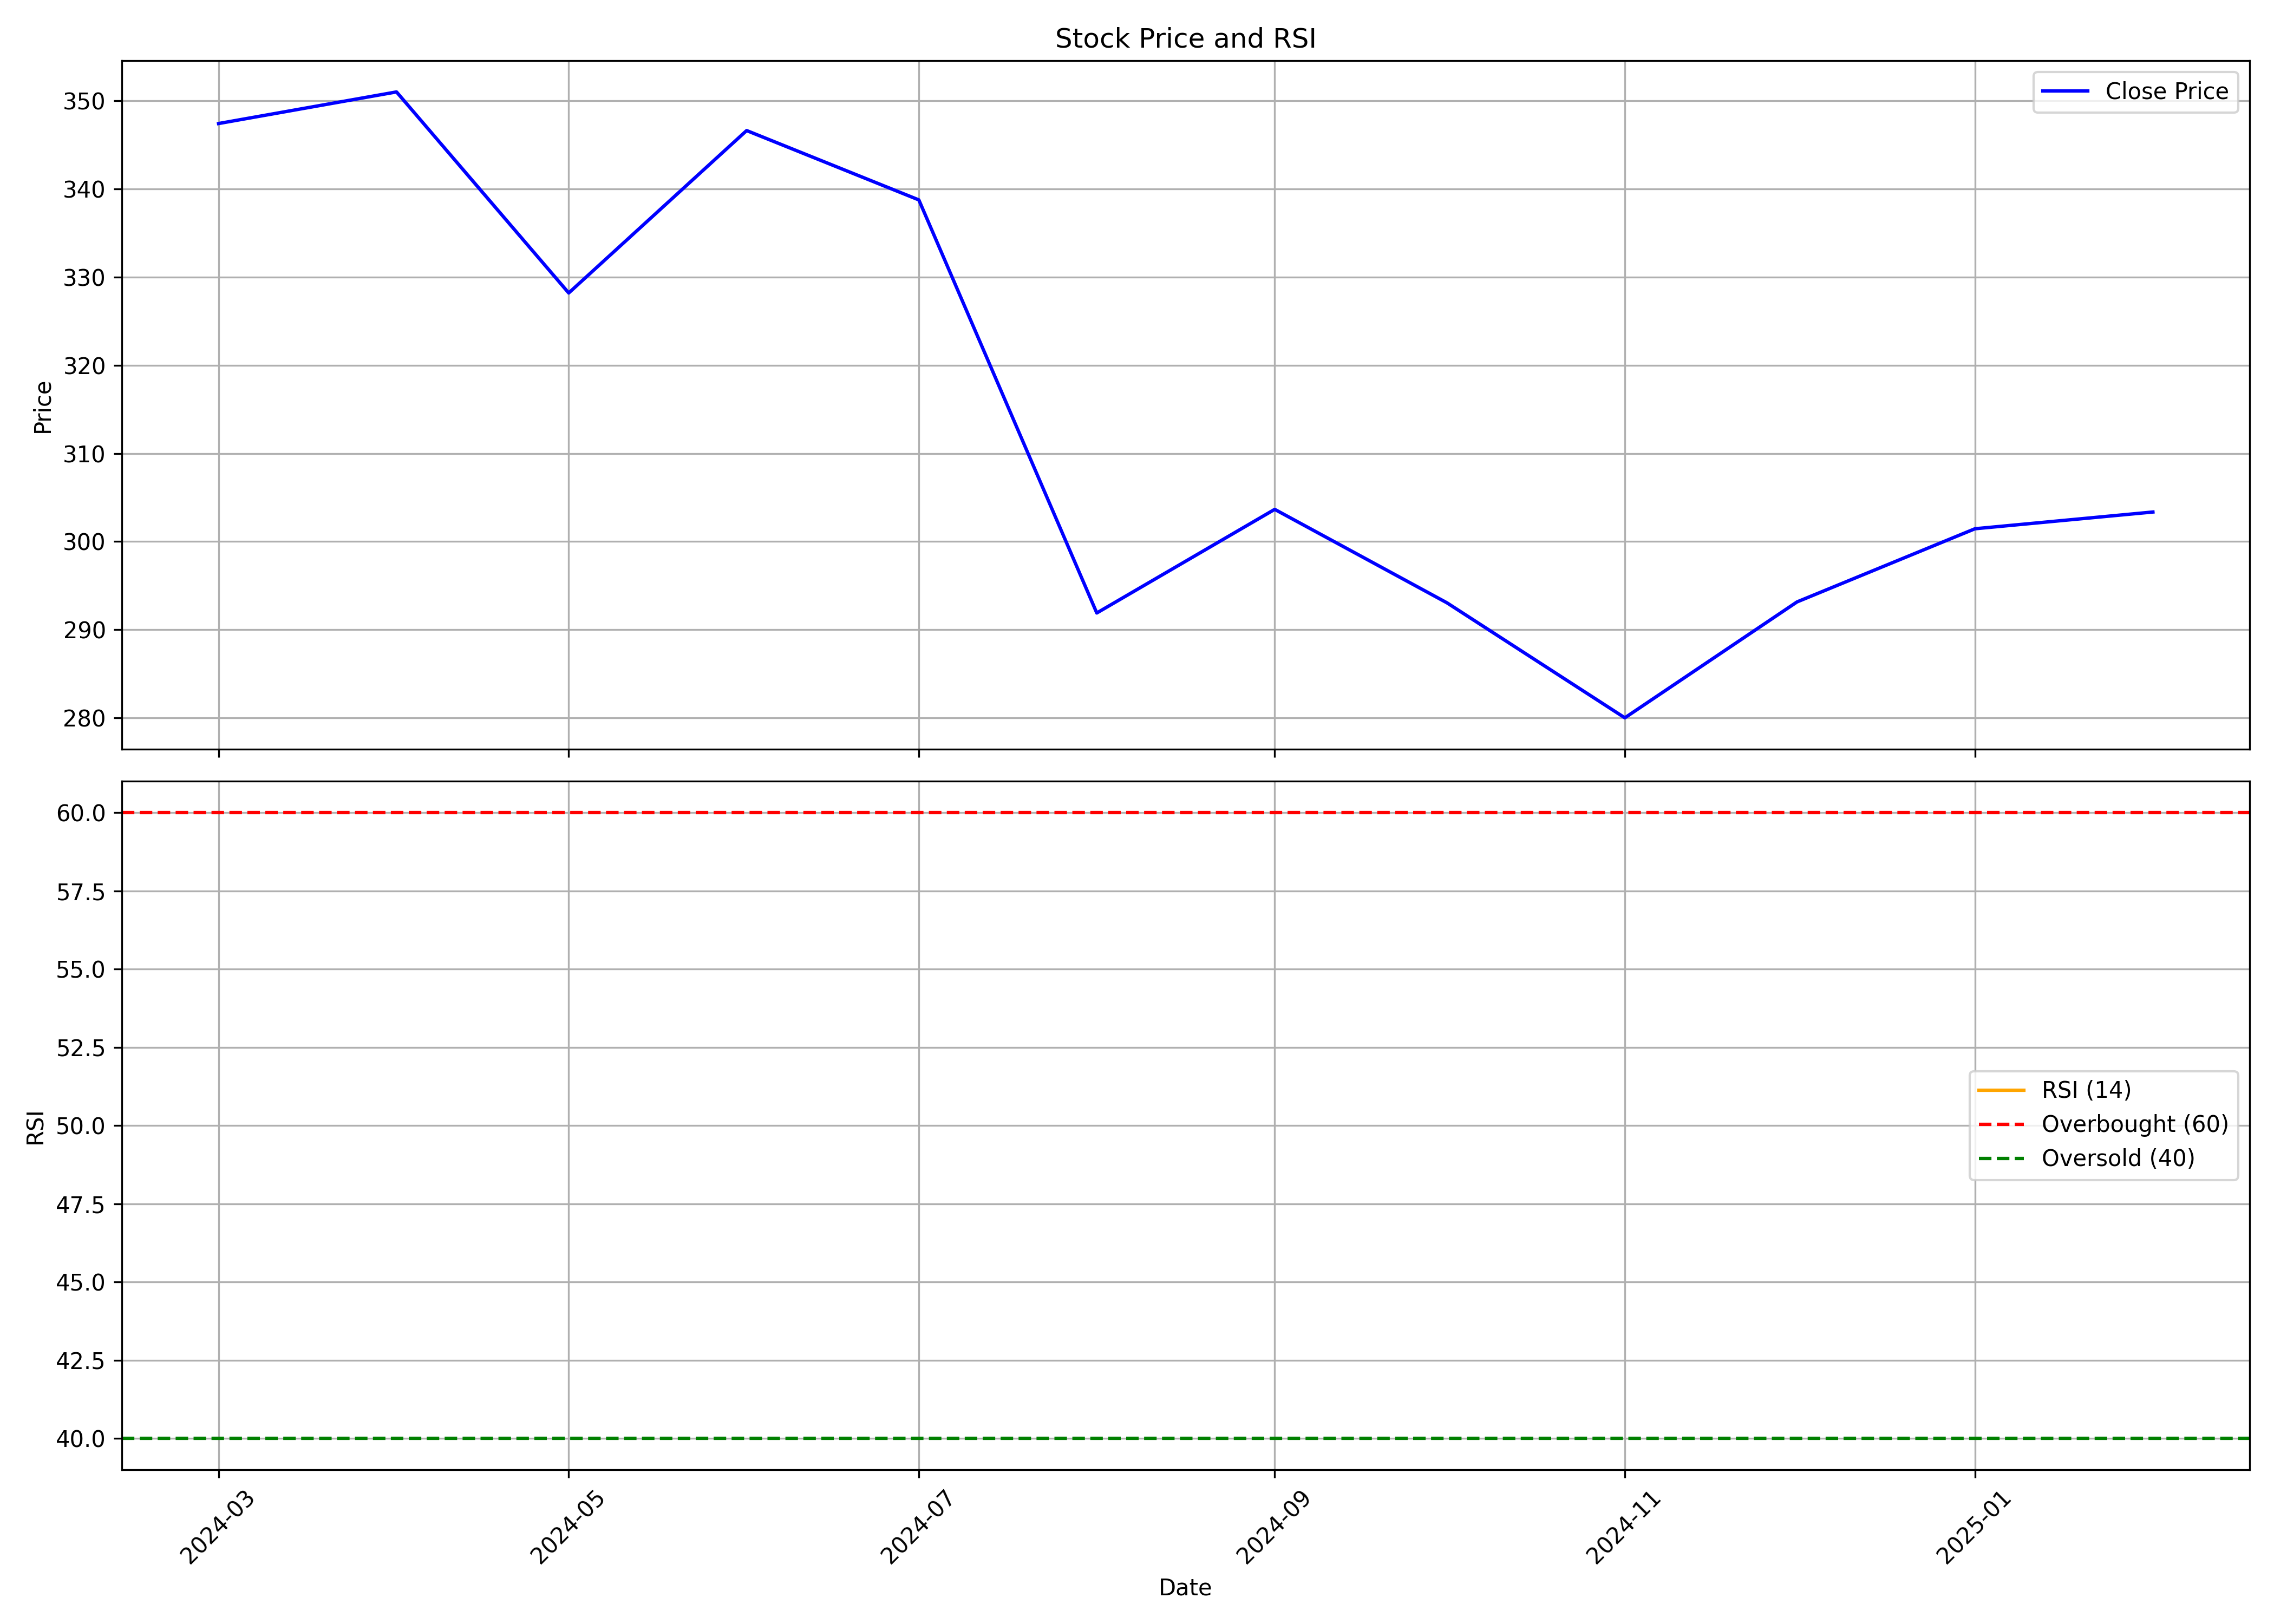

Source data for this figure (header and first rows):
, date, symbol, open, high, low, close, volume, rsi
0, 2024-03-01, CAPITALSFB, 381.8, 385.5, 318.7, 347.4, 2603932, 
1, 2024-04-01, CAPITALSFB, 353.6, 373.2, 335.7, 351, 1090776, 
2, 2024-05-01, CAPITALSFB, 351, 403.2, 323.7, 328.2, 3462705, 
3, 2024-06-01, CAPITALSFB, 335.2, 358.6, 310.2, 346.6, 1473226, 
4, 2024-07-01, CAPITALSFB, 343.7, 369.2, 336.7, 338.8, 1435434, 
5, 2024-08-01, CAPITALSFB, 338.9, 339.4, 288.4, 291.9, 1590327, 
6, 2024-09-01, CAPITALSFB, 297.5, 311.7, 288.6, 303.6, 1816046, 
7, 2024-10-01, CAPITALSFB, 305.0, 305.6, 279.0, 293, 717597, 
8, 2024-11-01, CAPITALSFB, 293, 300.9, 279.6, 280.0, 502783, 
9, 2024-12-01, CAPITALSFB, 285, 295.9, 270.1, 293.1, 1197300, 
10, 2025-01-01, CAPITALSFB, 290.0, 310.5, 277.6, 301.5, 1433262, 
11, 2025-02-01, CAPITALSFB, 299, 309.0, 291.1, 303.4, 1009054, 
